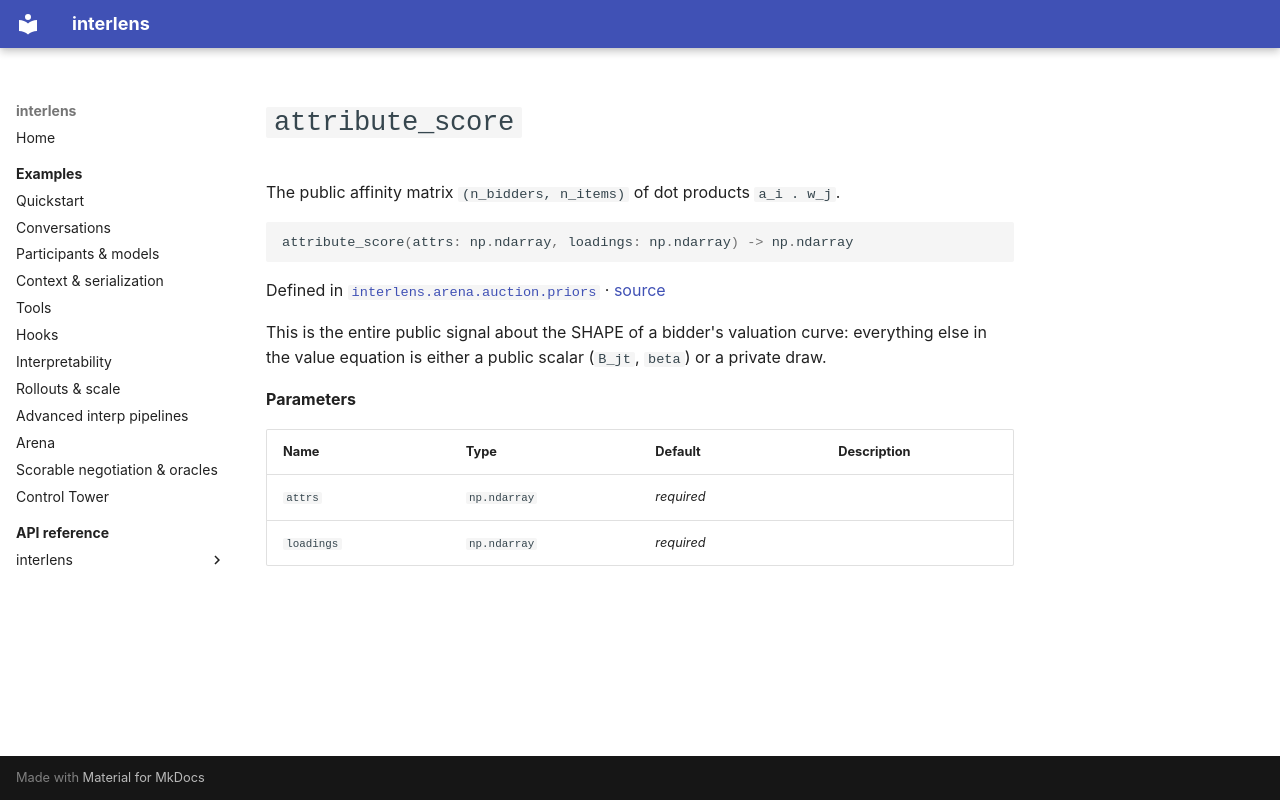

repository: Sid-MB/interlens · page: reference/interlens/arena/auction/priors/attribute_score/index.html · generator: mkdocs

# `attribute_score`

The public affinity matrix `(n_bidders, n_items)` of dot products `a_i . w_j`.

```python
attribute_score(attrs: np.ndarray, loadings: np.ndarray) -> np.ndarray
```

Defined in [`interlens.arena.auction.priors`](index.md) · [source](https://github.com/Sid-MB/interlens/blob/main/src/interlens/arena/auction/priors.py#L206-L211)

This is the entire public signal about the SHAPE of a bidder's valuation curve: everything else in the
value equation is either a public scalar (`B_jt`, `beta`) or a private draw.

**Parameters**

| Name | Type | Default | Description |
|---|---|---|---|
| `attrs` | `np.ndarray` | *required* |  |
| `loadings` | `np.ndarray` | *required* |  |
